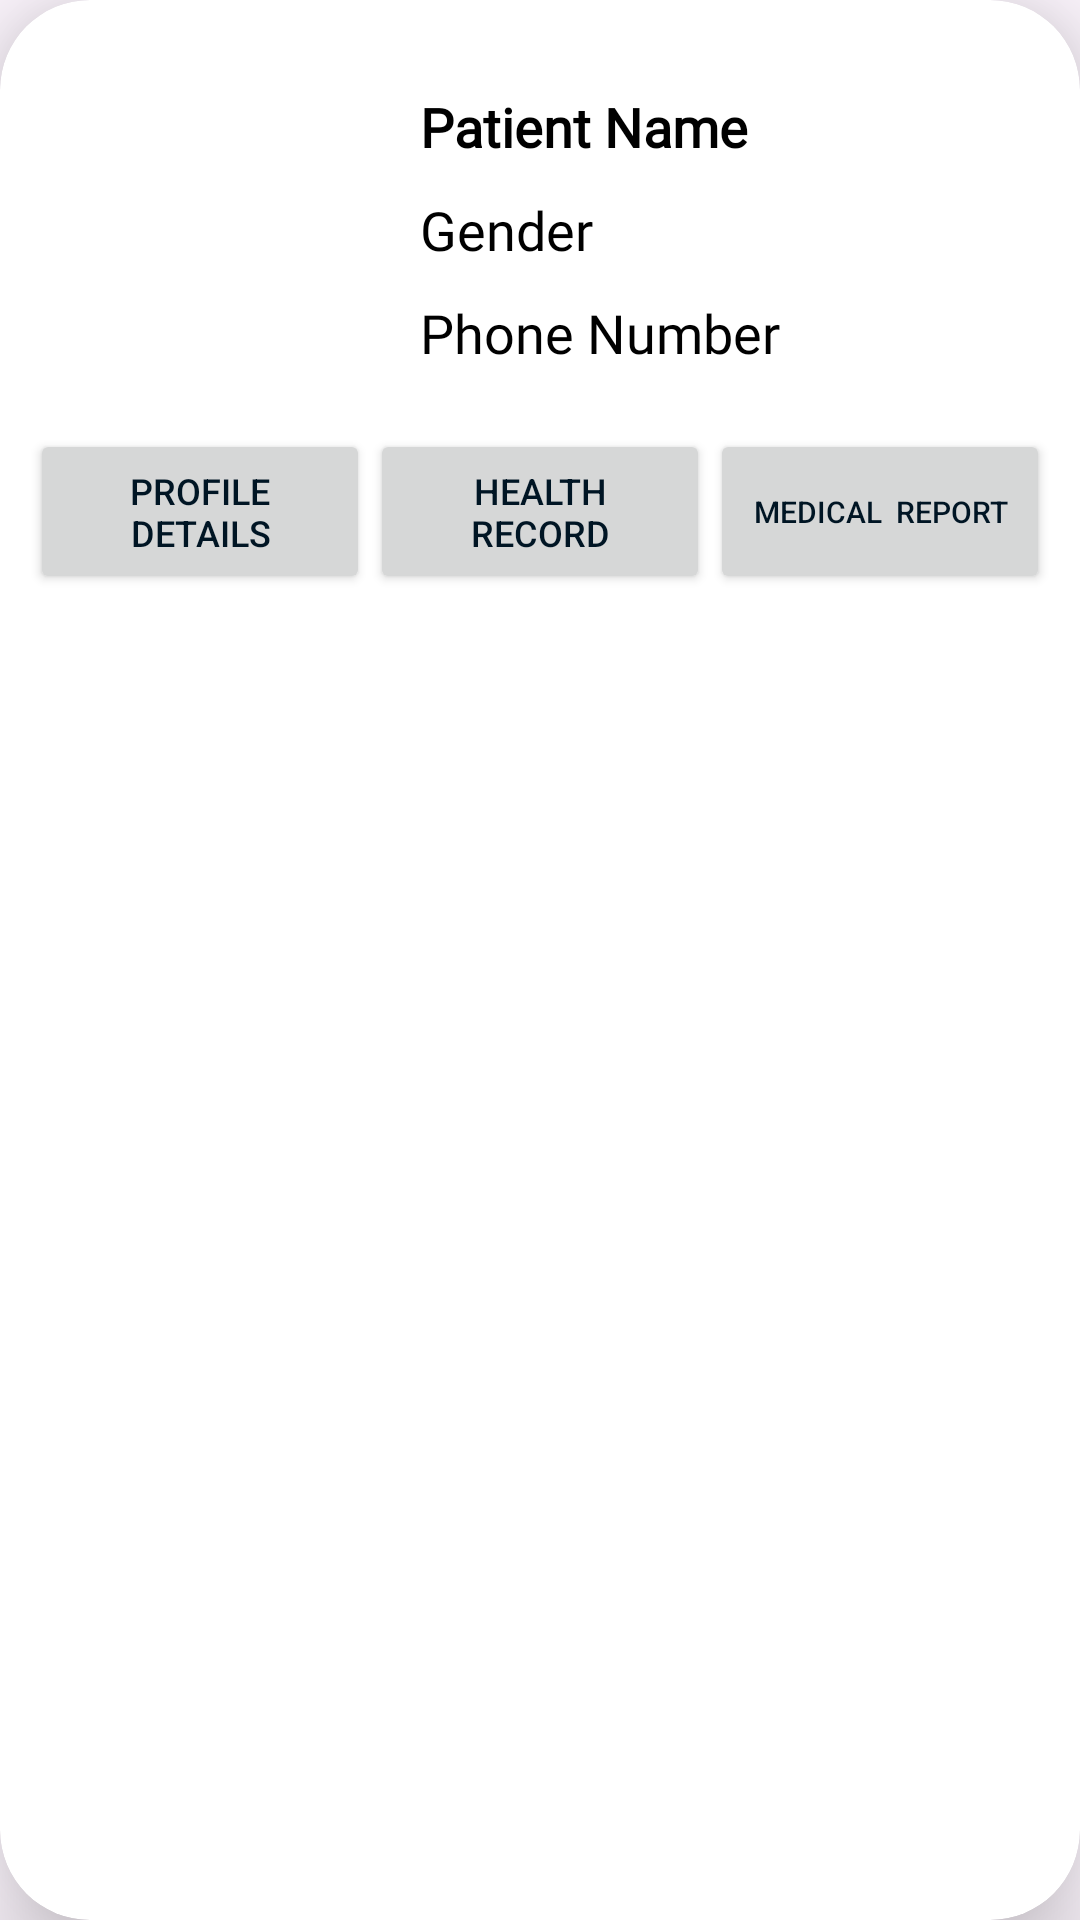

Write the Android layout XML for this screen, with the resource values it uses.
<!-- AndroidManifest.xml: application theme Theme.NFC.NoActionBar -->
<!-- res/layout/patient_card.xml -->
<?xml version="1.0" encoding="utf-8"?>
<androidx.cardview.widget.CardView xmlns:android="http://schemas.android.com/apk/res/android"
    xmlns:app="http://schemas.android.com/apk/res-auto"
    android:layout_width="match_parent"
    android:layout_height="wrap_content"
    android:layout_margin="10dp"
    app:cardCornerRadius="30dp"
    app:cardElevation="20dp">

    <RelativeLayout
        android:layout_width="match_parent"
        android:layout_height="wrap_content">

        <ImageView
            android:id="@+id/patient_dp"
            android:layout_width="100dp"
            android:layout_height="100dp"

            android:layout_marginStart="20dp"
            android:layout_marginTop="30dp"
            android:layout_marginEnd="20dp"
            android:layout_marginBottom="20dp"
            android:scaleType="centerCrop"
            android:src="@drawable/ic_baseline_person_24" />

        <TextView
            android:id="@+id/patient_name"
            android:layout_width="wrap_content"
            android:layout_height="wrap_content"
            android:layout_marginTop="30dp"
            android:layout_toRightOf="@+id/patient_dp"
            android:fontFamily="@font/alata"
            android:text="Patient Name"
            android:textColor="@color/black"
            android:textSize="18dp"
            android:textStyle="bold" />

        <TextView
            android:id="@+id/patient_gender"
            android:layout_width="wrap_content"
            android:layout_height="wrap_content"
            android:layout_below="@id/patient_name"
            android:layout_marginVertical="10dp"
            android:layout_toEndOf="@+id/patient_dp"
            android:fontFamily="@font/alata"
            android:text="Gender"
            android:textColor="@color/black"
            android:textSize="18dp" />

        <TextView
            android:id="@+id/patient_phone_no"
            android:layout_width="wrap_content"
            android:layout_height="wrap_content"
            android:layout_below="@+id/patient_gender"
            android:layout_marginBottom="20dp"
            android:layout_toEndOf="@+id/patient_dp"
            android:fontFamily="@font/alata"
            android:text="Phone Number"
            android:textColor="@color/black"
            android:textSize="18dp" />

        <LinearLayout
            android:layout_width="match_parent"
            android:layout_marginRight="10dp"
            android:layout_marginLeft="10dp"
            android:layout_marginBottom="10dp"
            android:layout_height="wrap_content"
            android:layout_below="@id/patient_phone_no"
            android:orientation="horizontal">

            <Button
                android:id="@+id/profileButton"
                android:layout_width="0dp"
                android:layout_height="match_parent"
                android:layout_weight="1"
                android:text="Profile Details"
                android:textSize="12sp" />

            <Button
                android:id="@+id/healthButton"
                android:layout_width="0dp"
                android:layout_height="match_parent"
                android:layout_weight="1"
                android:text="Health Record"
                android:textSize="12sp" />

            <Button
                android:id="@+id/medicalButton"
                android:layout_width="0dp"
                android:layout_height="match_parent"
                android:layout_weight="1"
                android:text="Medical  Report"
                android:textSize="10sp" />
        </LinearLayout>

    </RelativeLayout>

</androidx.cardview.widget.CardView>
<!-- resources referenced by this layout -->
<resources>
  <color name="black">#FF000000</color>
  <style name="Theme.NFC.NoActionBar" parent="Theme.Material3.DayNight.NoActionBar">
  
          <item name="colorPrimary">@color/blue</item>
          <item name="windowActionBar">false</item>
          <item name="windowNoTitle">true</item>
  
          <item name="colorSecondary">@color/green</item>
          <item name="colorSecondaryVariant">@color/teal_700</item>
          <item name="colorOnSecondary">@color/black</item>
          <item name="buttonTint">@color/green</item>
          <item name="android:textColor">@color/blue</item>
          
          <item name="android:statusBarColor">?attr/colorPrimaryVariant</item>
          <item name="backgroundColor">@color/offwhite2</item>
      </style>
  <color name="blue">#001524</color>
  <color name="green">#304D30</color>
  <color name="teal_700">#FF018786</color>
  <color name="offwhite2">#EEF0E5</color>
</resources>
